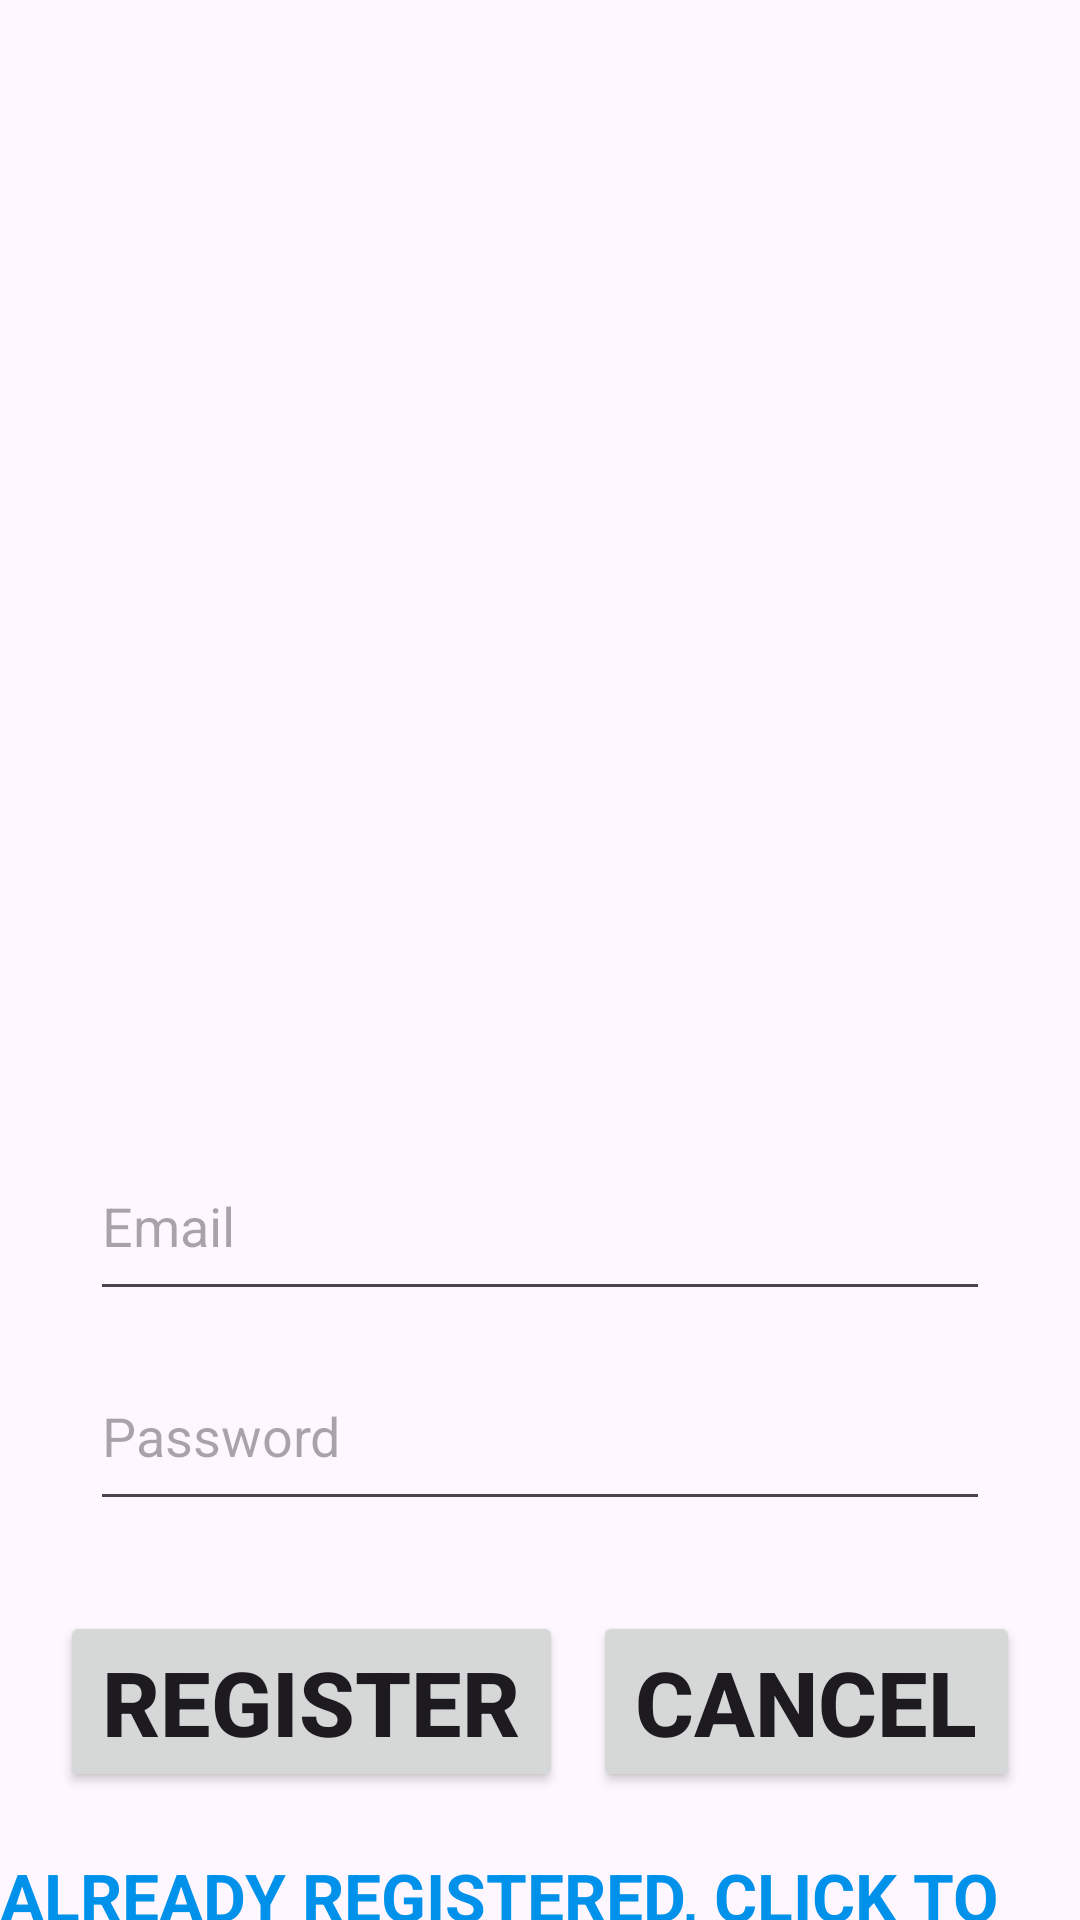

Produce the Android XML layout that renders to this screen, including the resource entries it uses.
<!-- AndroidManifest.xml: application theme Theme.FBAuthApp -->
<!-- res/layout/activity_register.xml -->
<?xml version="1.0" encoding="utf-8"?>
<LinearLayout xmlns:android="http://schemas.android.com/apk/res/android"
    xmlns:app="http://schemas.android.com/apk/res-auto"
    xmlns:tools="http://schemas.android.com/tools"
    android:layout_width="match_parent"
    android:layout_height="match_parent"
    android:gravity="center"
    android:orientation="vertical"
    tools:context=".RegisterActivity">

    <ImageView
        android:id="@+id/imageView"
        android:layout_width="match_parent"
        android:layout_height="297dp"
        android:layout_margin="40dp"
        app:srcCompat="@drawable/firebase_logo" />

    <EditText
        android:id="@+id/editTextRegisterEmail"
        android:layout_width="match_parent"
        android:layout_height="60dp"
        android:layout_marginLeft="30dp"
        android:layout_marginRight="30dp"
        android:layout_marginBottom="10dp"
        android:ems="10"
        android:hint="Email"
        android:inputType="textEmailAddress" />

    <EditText
        android:id="@+id/editTextRegisterPassword"
        android:layout_width="match_parent"
        android:layout_height="60dp"
        android:layout_marginLeft="30dp"
        android:layout_marginRight="30dp"
        android:layout_marginBottom="10dp"
        android:inputType="textPassword"
        android:hint="Password"/>

    <LinearLayout
        android:layout_width="match_parent"
        android:layout_height="wrap_content"
        android:layout_margin="20dp"
        android:orientation="horizontal">

        <Button
            android:id="@+id/buttonRegister"
            android:layout_width="wrap_content"
            android:layout_height="wrap_content"
            android:layout_marginRight="5dp"
            android:layout_weight="1"
            android:text="Register"
            android:textAllCaps="true"
            android:textSize="30dp"
            android:textStyle="bold" />

        <Button
            android:id="@+id/buttonRegisterCancel"
            android:layout_width="wrap_content"
            android:layout_height="wrap_content"
            android:layout_marginLeft="5dp"
            android:layout_weight="1"
            android:text="Cancel"
            android:textAllCaps="true"
            android:textSize="30dp"
            android:textStyle="bold" />
    </LinearLayout>

    <TextView
        android:id="@+id/textViewLogin"
        android:layout_width="match_parent"
        android:layout_height="wrap_content"
        android:text="Already Registered, Click to Login"
        android:textAllCaps="true"
        android:textColor="#0091EA"
        android:textSize="22dp"
        android:textStyle="bold" />
</LinearLayout>
<!-- resources referenced by this layout -->
<resources>
  <style name="Theme.FBAuthApp" parent="Base.Theme.FBAuthApp" />
  <style name="Base.Theme.FBAuthApp" parent="Theme.Material3.DayNight.NoActionBar">
          
          
      </style>
</resources>
